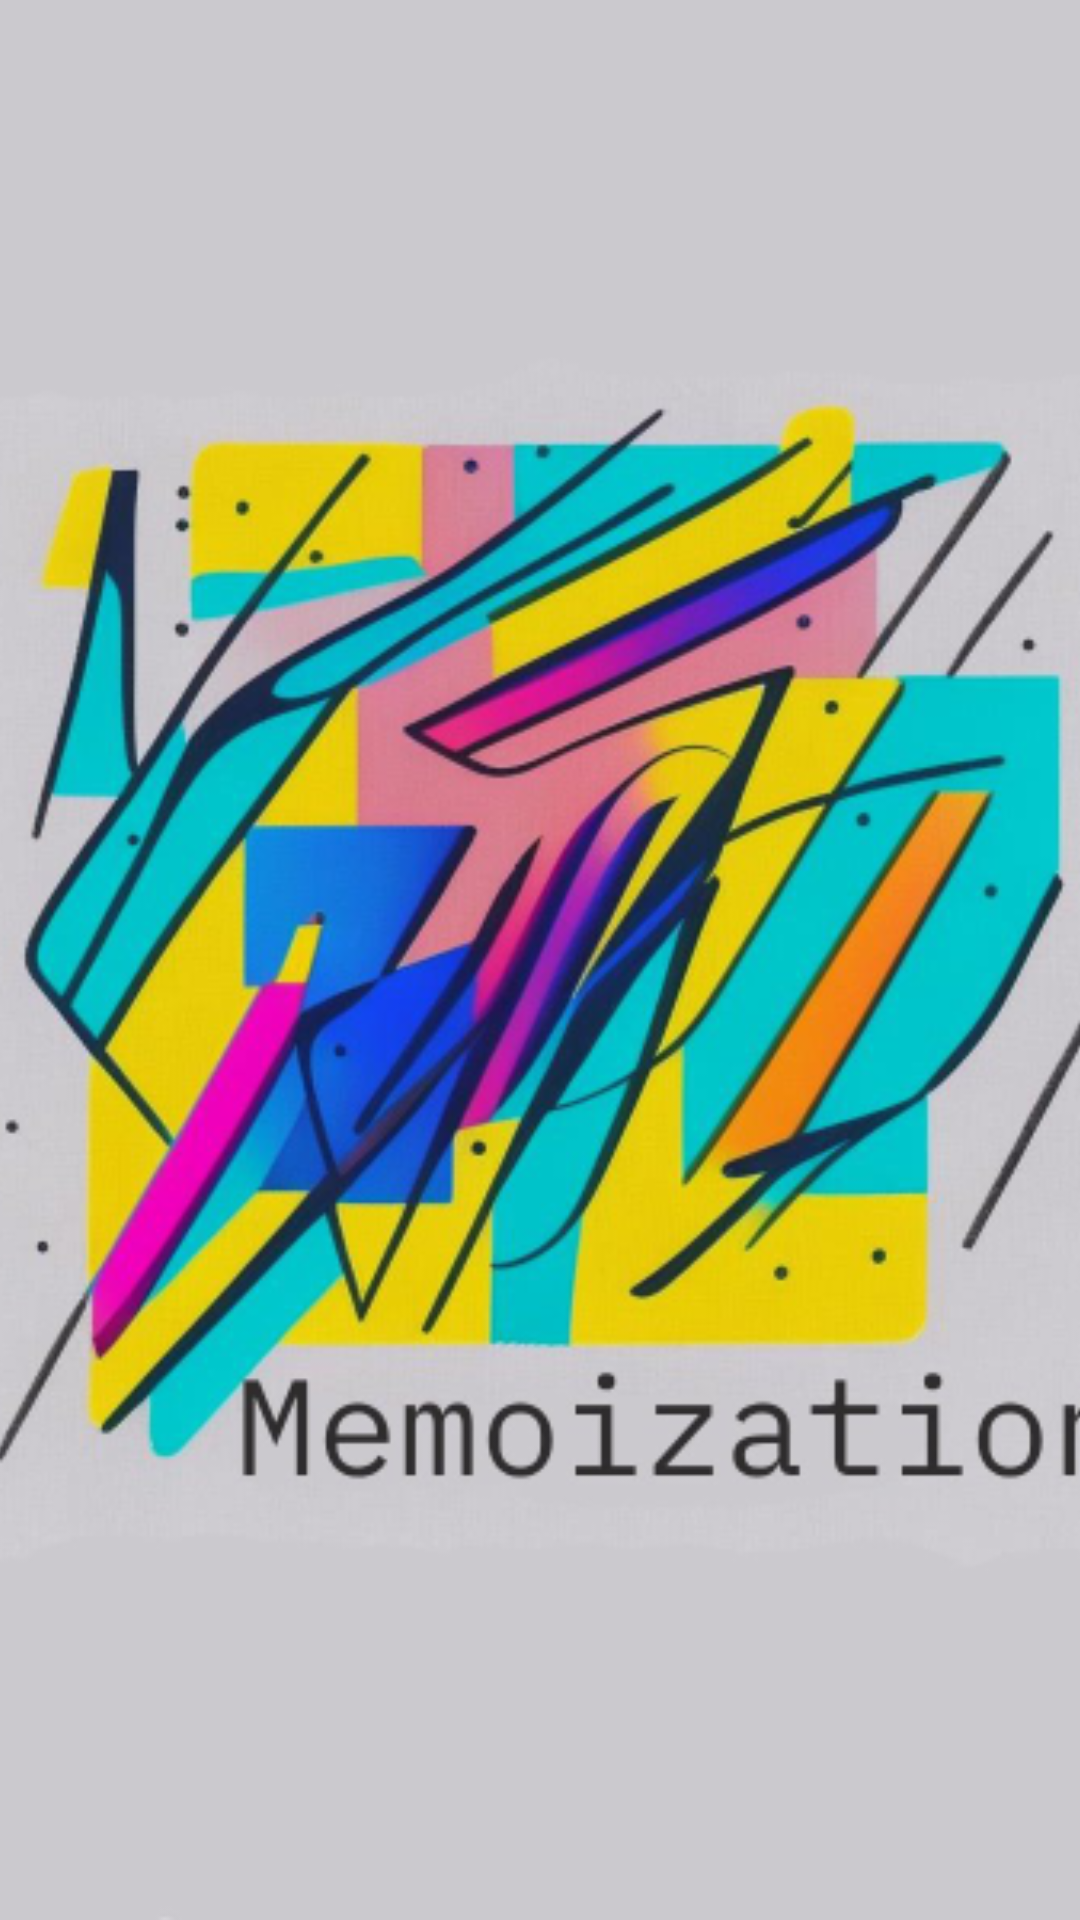

Android layout source for this screen:
<!-- AndroidManifest.xml: application theme Theme.Memoization -->
<!-- res/layout/fragment_splash.xml -->
<?xml version="1.0" encoding="utf-8"?>
<LinearLayout
    xmlns:android="http://schemas.android.com/apk/res/android"
    android:layout_width="match_parent"
    android:background="@color/splash_back"
    android:layout_height="match_parent">

    <ImageView
        android:id="@+id/splash_picture"
        android:layout_width="match_parent"
        android:layout_height="match_parent"
        android:scaleType="centerCrop"
        android:src="@drawable/splash"
        />
</LinearLayout>
<!-- resources referenced by this layout -->
<resources>
  <color name="splash_back">#CBC9CE</color>
  <!-- drawable splash: png bitmap (drawable, 255743 bytes) -->
  <style name="Theme.Memoization" parent="Theme.MaterialComponents.DayNight.DarkActionBar">
          
          <item name="colorPrimary">@color/purple_500</item>
          <item name="colorPrimaryVariant">@color/purple_700</item>
          <item name="colorOnPrimary">@color/white</item>
          
          <item name="colorSecondary">@color/teal_200</item>
          <item name="colorSecondaryVariant">@color/teal_700</item>
          <item name="colorOnSecondary">@color/black</item>
          
          <item name="android:statusBarColor" tools:targetApi="l">?attr/colorPrimaryVariant</item>
          
      </style>
  <color name="purple_500">#FF6200EE</color>
  <color name="purple_700">#FF3700B3</color>
  <color name="white">#FFFFFFFF</color>
  <color name="teal_200">#FF03DAC5</color>
  <color name="teal_700">#FF018786</color>
  <color name="black">#FF000000</color>
</resources>
